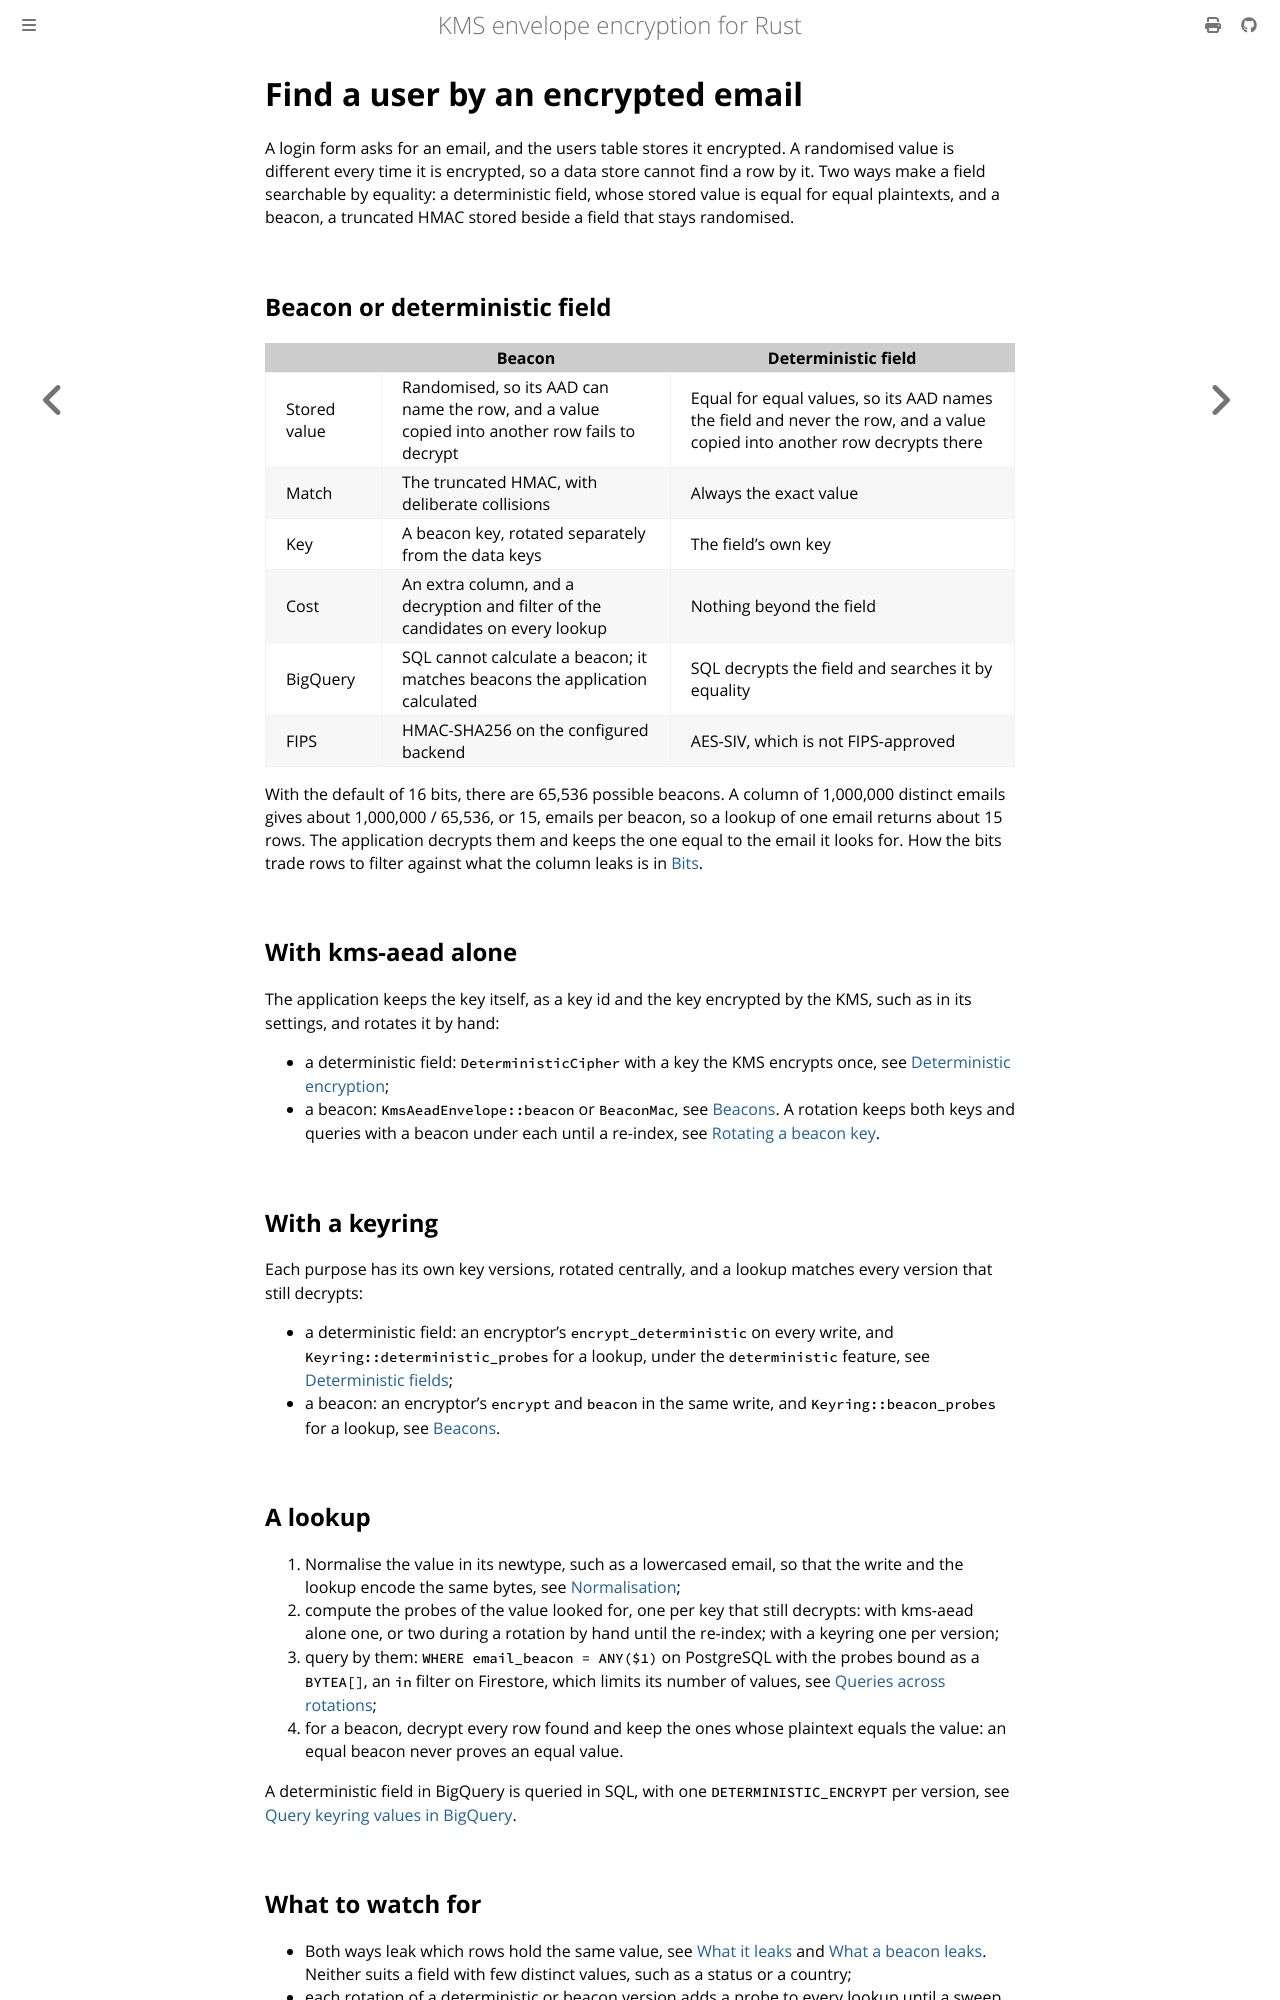

repository: abdolence/kms-aead-rs · page: use-cases/equality-lookups.html · generator: mdbook

# Find a user by an encrypted email

A login form asks for an email, and the users table stores it encrypted. A randomised value is
different every time it is encrypted, so a data store cannot find a row by it. Two ways make a field
searchable by equality: a deterministic field, whose stored value is equal for equal plaintexts,
and a beacon, a truncated HMAC stored beside a field that stays randomised.

## Beacon or deterministic field

| | Beacon | Deterministic field |
|---|---|---|
| Stored value | Randomised, so its AAD can name the row, and a value copied into another row fails to decrypt | Equal for equal values, so its AAD names the field and never the row, and a value copied into another row decrypts there |
| Match | The truncated HMAC, with deliberate collisions | Always the exact value |
| Key | A beacon key, rotated separately from the data keys | The field's own key |
| Cost | An extra column, and a decryption and filter of the candidates on every lookup | Nothing beyond the field |
| BigQuery | SQL cannot calculate a beacon; it matches beacons the application calculated | SQL decrypts the field and searches it by equality |
| FIPS | HMAC-SHA256 on the configured backend | AES-SIV, which is not FIPS-approved |

With the default of 16 bits, there are 65,536 possible beacons. A column of 1,000,000 distinct
emails gives about 1,000,000 / 65,536, or 15, emails per beacon, so a lookup of one email returns
about 15 rows. The application decrypts them and keeps the one equal to the email it looks for.
How the bits trade rows to filter against what the column leaks is in
[Bits](../beacons.md#bits).

## With kms-aead alone

The application keeps the key itself, as a key id and the key encrypted by the KMS, such as in its
settings, and rotates it by hand:

- a deterministic field: `DeterministicCipher` with a key the KMS encrypts once, see
  [Deterministic encryption](../deterministic.md#keys-encrypted-by-a-kms);
- a beacon: `KmsAeadEnvelope::beacon` or `BeaconMac`, see [Beacons](../beacons.md). A rotation
  keeps both keys and queries with a beacon under each until a re-index, see
  [Rotating a beacon key](../beacons.md#rotating-a-beacon-key).

## With a keyring

Each purpose has its own key versions, rotated centrally, and a lookup matches every version that
still decrypts:

- a deterministic field: an encryptor's `encrypt_deterministic` on every write, and
  `Keyring::deterministic_probes` for a lookup, under the `deterministic` feature, see
  [Deterministic fields](../keyring/deterministic.md);
- a beacon: an encryptor's `encrypt` and `beacon` in the same write, and `Keyring::beacon_probes`
  for a lookup, see [Beacons](../keyring/beacons.md).

## A lookup

1. Normalise the value in its newtype, such as a lowercased email, so that the write and the lookup
   encode the same bytes, see [Normalisation](../beacons.md#normalisation);
2. compute the probes of the value looked for, one per key that still decrypts: with kms-aead
   alone one, or two during a rotation by hand until the re-index; with a keyring one per version;
3. query by them: `WHERE email_beacon = ANY($1)` on PostgreSQL with the probes bound as a
   `BYTEA[]`, an `in` filter on Firestore, which limits its number of values, see
   [Queries across rotations](../keyring/deterministic.md#queries-across-rotations);
4. for a beacon, decrypt every row found and keep the ones whose plaintext equals the value: an
   equal beacon never proves an equal value.

A deterministic field in BigQuery is queried in SQL, with one `DETERMINISTIC_ENCRYPT` per version,
see [Query keyring values in BigQuery](./bigquery-and-tink.md#query-keyring-values-in-bigquery).
